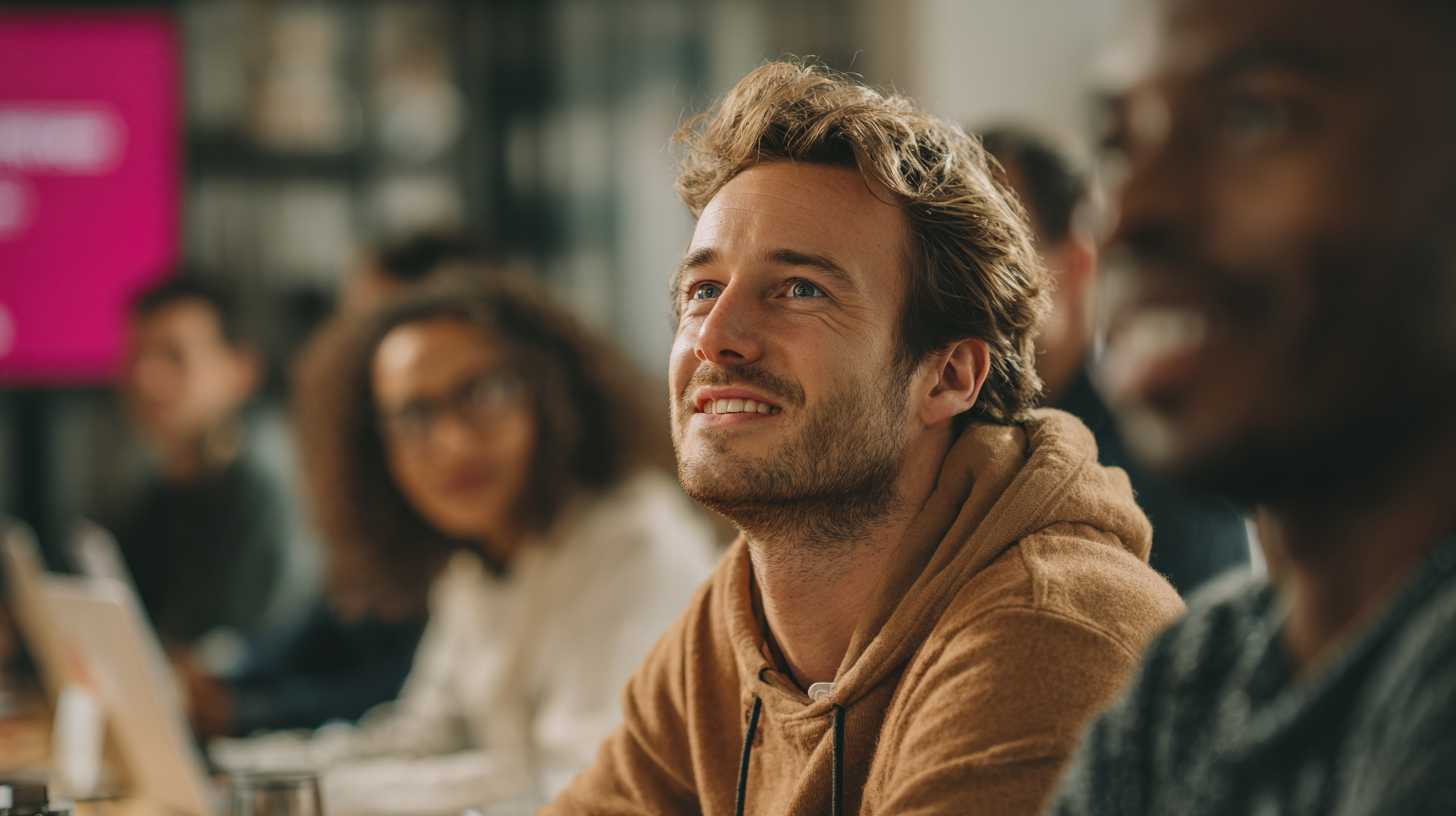
Generation parameters embedded in this image by Midjourney (PNG 'Description' text chunk):
Create a 800Ã450px authentic human-centered photograph featuring a business leader workshop scene with tactical ChatGPT training focus. Camera & Technical Style: - Shot on Fujifilm X-T4 with 35mm f/1.4 lens - Fujifilm color science: warm, natural skin tones, slight film grain - Natural window lighting with golden hour warmth - Shallow depth of field f/1.4-2.8 for subject focus - Warm color grading, authentic and approachable feel - Documentary photography aesthetic Visual Style: - Authentic, human-first photography (not corporate stock photo) - Professional conference room or collaborative workspace setting - Color palette: Warm naturals, soft whites, with strategic pink (#fa26a0) and purple (#ae10e3) accent elements visible in background (laptop screens, presentation displays) - Genuine, engaged learning moments - Natural, flattering lighting with depth Subjects: - Business leaders at organizations (25-55 age range): CROs, Marketing/Sales Heads, Department Heads - Business casual attire - smart casual, professional but approachable - Diverse representation across roles, gender, age, ethnicity - Close-up portraits showing human emotion and authentic learning moments (60% of composition) Expressions & Moments to Capture: - "Aha moment" realizations during capability demonstrations - Genuine interest and engagement with ChatGPT training content - Collaborative learning atmosphere - Note-taking and active participation - Professional yet approachable energy Environment & Context: - Modern conference room with natural light - Laptop screens showing ChatGPT interface (subtle, not dominant) - Coffee cups, notebooks, collaborative workspace elements - Real, lived-in professional setting (not pristine showroom) Mood & Composition: - Discovery, engagement, professional learning - Close-up focus on 2-3 business leaders in foreground - Shallow depth of field emphasizing individual engagement - Warm, approachable, genuine human energy - Environmental context supporting the learning atmosphere Technology Elements: - Natural laptop use showing ChatGPT interface - Professional presentation displays in background - Comfortable, confident technology use in business context - Focus on human learning, technology as enabler Lighting & Color: - Natural window light, golden hour quality - Warm skin tones, flattering and authentic - Soft shadows, gentle contrast - Fujifilm color palette: warm, natural, slightly desaturated Specific Scene: Business leaders in a professional workshop setting, engaged in learning advanced ChatGPT capabilities. Focus on authentic reactions of discovery and interest as they learn practical applications for their teams. Natural collaborative energy with laptops open and ChatGPT demonstrations visible on screens. Technical Prompt Additions: - Shot on Fujifilm X-T4, 35mm f/1.4 - Natural light, golden hour - f/1.4 bokeh, slight film grain - Fujifilm color science - Documentary portrait style Photography Specifications: - Pure photographic portrait without text overlays or graphic elements - Natural realistic photography, not illustration or graphic design - Clean professional photography quality - No text, no graphics, authentic photography only Dimensions: Create at 800Ã450 pixels (16:9 landscape ratio) Avoid: Corporate stock photo aesthetics, sterile conference rooms, overly formal business attire, posed corporate settings, artificial lighting, harsh shadows, text overlays, graphic elements. --ar 16:9 --v 7 Job ID: ed5d4644-9676-4376-8cf4-124f41b74816